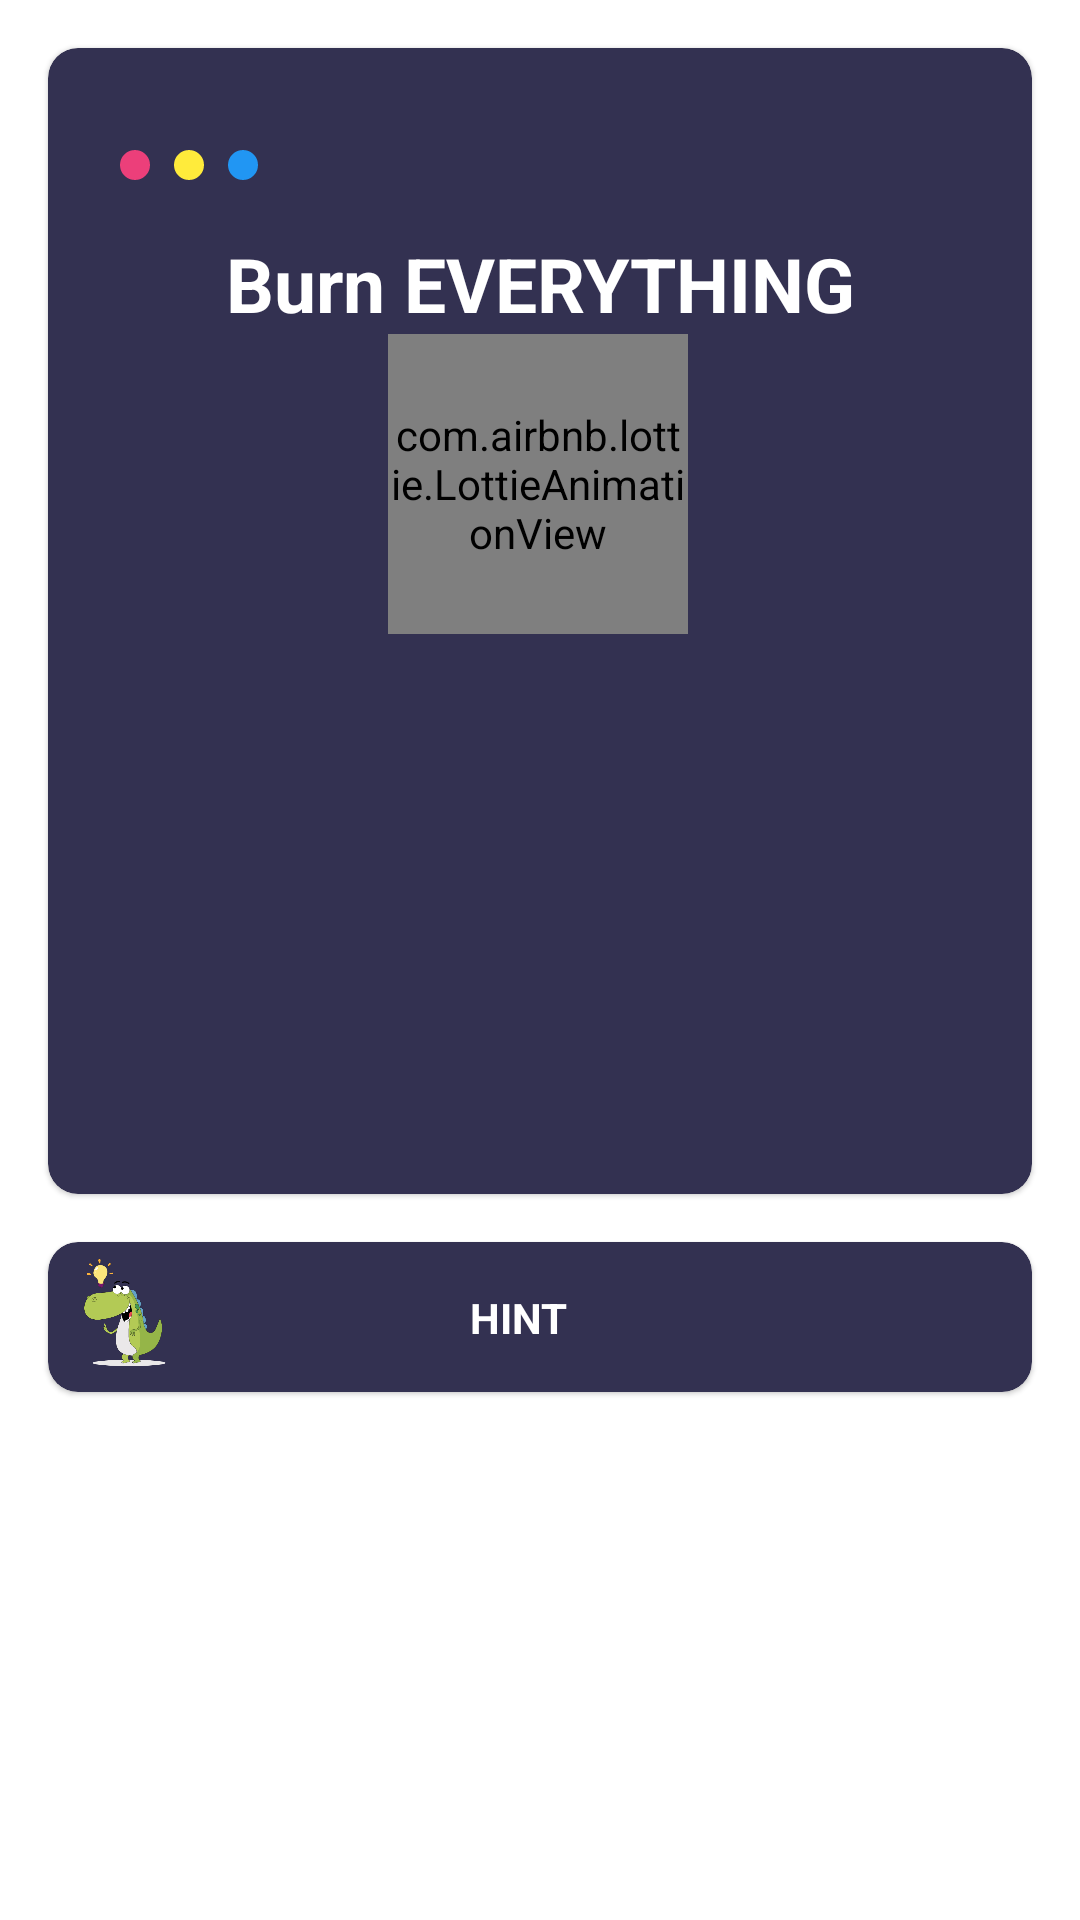

Reconstruct the res/layout file that produces this screen, plus the resources it refers to.
<!-- AndroidManifest.xml: application theme Theme.SimpleGame -->
<!-- res/layout/fragment_level_thirteen.xml -->
<?xml version="1.0" encoding="utf-8"?>
<androidx.constraintlayout.widget.ConstraintLayout xmlns:android="http://schemas.android.com/apk/res/android"
    xmlns:app="http://schemas.android.com/apk/res-auto"
    android:layout_width="match_parent"
    android:layout_height="match_parent">

    <com.google.android.material.card.MaterialCardView
        android:id="@+id/materialCardView"
        android:layout_width="match_parent"
        android:layout_height="wrap_content"
        android:layout_margin="16dp"
        android:backgroundTint="@color/card_background"
        app:cardCornerRadius="10dp"
        app:layout_constraintEnd_toEndOf="parent"
        app:layout_constraintStart_toStartOf="parent"
        app:layout_constraintTop_toTopOf="parent">

        <androidx.constraintlayout.widget.ConstraintLayout
            android:id="@+id/area"
            android:layout_width="match_parent"
            android:layout_height="350dp"
            android:layout_margin="16dp">

            <com.airbnb.lottie.LottieAnimationView
                android:id="@+id/fire"
                android:layout_width="match_parent"
                android:layout_height="200dp"
                android:visibility="gone"
                app:layout_constraintBottom_toBottomOf="@+id/fire_text"
                app:layout_constraintEnd_toEndOf="parent"
                app:layout_constraintStart_toStartOf="parent"
                app:lottie_autoPlay="true"
                app:lottie_fileName="fire.json"
                app:lottie_loop="true" />

            <androidx.constraintlayout.widget.ConstraintLayout
                android:id="@+id/untouchable"
                android:layout_width="wrap_content"
                android:layout_height="wrap_content"
                android:padding="10dp"
                app:layout_constraintBottom_toBottomOf="parent"
                app:layout_constraintEnd_toEndOf="parent"
                app:layout_constraintStart_toStartOf="parent"
                app:layout_constraintTop_toBottomOf="@+id/small_fire">

                <ImageView
                    android:id="@+id/earth"
                    android:layout_width="100dp"
                    android:layout_height="100dp"
                    android:src="@drawable/earth"
                    app:layout_constraintBottom_toBottomOf="parent"
                    app:layout_constraintEnd_toEndOf="parent"
                    app:layout_constraintStart_toStartOf="parent" />
            </androidx.constraintlayout.widget.ConstraintLayout>

            <com.airbnb.lottie.LottieAnimationView
                android:id="@+id/small_fire"
                android:layout_width="100dp"
                android:layout_height="100dp"
                app:layout_constraintEnd_toEndOf="parent"
                app:layout_constraintHorizontal_bias="0.497"
                app:layout_constraintStart_toStartOf="parent"
                app:layout_constraintTop_toBottomOf="@+id/fire_text"
                app:lottie_autoPlay="true"
                app:lottie_fileName="small_fire.json"
                app:lottie_loop="true" />

            <ImageView
                android:id="@+id/imageView5"
                android:layout_width="10dp"
                android:layout_height="10dp"
                android:layout_marginStart="8dp"
                android:src="@drawable/circle"
                app:layout_constraintBottom_toBottomOf="@+id/imageView4"
                app:layout_constraintStart_toStartOf="parent"
                app:layout_constraintTop_toTopOf="@+id/imageView4" />

            <ImageView
                android:id="@+id/imageView4"
                android:layout_width="10dp"
                android:layout_height="10dp"
                android:layout_marginStart="8dp"
                android:src="@drawable/circle"
                app:layout_constraintBottom_toBottomOf="@+id/imageView3"
                app:layout_constraintStart_toEndOf="@+id/imageView5"
                app:layout_constraintTop_toTopOf="@+id/imageView3"
                app:tint="#FFEB3B" />

            <ImageView
                android:id="@+id/imageView3"
                android:layout_width="10dp"
                android:layout_height="10dp"
                android:layout_marginStart="8dp"
                android:src="@drawable/circle"
                app:layout_constraintBottom_toTopOf="@+id/fire_text"
                app:layout_constraintStart_toEndOf="@+id/imageView4"
                app:layout_constraintTop_toTopOf="parent"
                app:tint="@color/blue" />

            <com.google.android.material.button.MaterialButton
                android:id="@+id/next"
                style="@style/Widget.MaterialComponents.Button.TextButton.Dialog"
                android:layout_width="wrap_content"
                android:layout_height="wrap_content"
                android:backgroundTint="@color/app_theme"
                android:visibility="invisible"
                app:icon="@drawable/ic_next"
                app:iconGravity="end"
                app:iconTint="@color/white"
                app:layout_constraintEnd_toEndOf="parent"
                app:layout_constraintTop_toTopOf="parent" />

            <TextView
                android:id="@+id/fire_text"
                android:layout_width="wrap_content"
                android:layout_height="wrap_content"
                android:layout_marginTop="8dp"
                android:text="@string/question_level_thirteen"
                android:textColor="@color/white"
                android:textSize="25sp"
                android:textStyle="bold"
                app:layout_constraintEnd_toEndOf="parent"
                app:layout_constraintStart_toStartOf="parent"
                app:layout_constraintTop_toBottomOf="@+id/right" />

            <ImageView
                android:id="@+id/right"
                android:layout_width="25dp"
                android:layout_height="25dp"
                android:src="@drawable/ic_check"
                android:visibility="invisible"
                app:layout_constraintBottom_toBottomOf="@+id/next"
                app:layout_constraintEnd_toEndOf="@+id/next"
                app:layout_constraintStart_toStartOf="parent"
                app:layout_constraintTop_toTopOf="@+id/next"
                app:tint="@color/green" />

        </androidx.constraintlayout.widget.ConstraintLayout>
    </com.google.android.material.card.MaterialCardView>

    <com.airbnb.lottie.LottieAnimationView
        android:id="@+id/celebrate"
        android:layout_width="match_parent"
        android:layout_height="250dp"
        android:visibility="gone"
        app:layout_constraintBottom_toBottomOf="parent"
        app:layout_constraintEnd_toEndOf="parent"
        app:layout_constraintStart_toStartOf="parent"
        app:lottie_autoPlay="false"
        app:lottie_fileName="celebrate.json"
        app:lottie_loop="true" />

    <com.google.android.material.card.MaterialCardView
        android:layout_width="match_parent"
        android:layout_height="wrap_content"
        android:layout_margin="16dp"
        android:layout_marginTop="16dp"
        android:backgroundTint="@color/card_background"
        app:cardCornerRadius="10dp"
        app:layout_constraintEnd_toEndOf="parent"
        app:layout_constraintStart_toStartOf="parent"
        app:layout_constraintTop_toBottomOf="@+id/materialCardView">

        <androidx.constraintlayout.widget.ConstraintLayout
            android:id="@+id/hint_root"
            android:layout_width="match_parent"
            android:layout_height="wrap_content">

            <ImageView
                android:id="@+id/imageView2"
                android:layout_width="50dp"
                android:layout_height="50dp"
                android:src="@drawable/idea"
                app:layout_constraintStart_toStartOf="parent"
                app:layout_constraintTop_toTopOf="parent" />

            <TextView
                android:id="@+id/textView3"
                android:layout_width="wrap_content"
                android:layout_height="wrap_content"
                android:text="@string/hint"
                android:textColor="@color/white"
                android:textStyle="bold"
                app:layout_constraintBottom_toBottomOf="@+id/imageView2"
                app:layout_constraintEnd_toStartOf="@+id/expand"
                app:layout_constraintStart_toEndOf="@+id/imageView2"
                app:layout_constraintTop_toTopOf="parent" />

            <TextView
                android:id="@+id/hint"
                android:layout_width="wrap_content"
                android:layout_height="wrap_content"
                android:layout_marginTop="16dp"
                android:padding="16dp"
                android:text="@string/hint_level_thirteen"
                android:textColor="@color/white"
                android:visibility="gone"
                app:layout_constraintBottom_toBottomOf="parent"
                app:layout_constraintEnd_toEndOf="parent"
                app:layout_constraintStart_toStartOf="parent"
                app:layout_constraintTop_toBottomOf="@+id/textView3" />

            <com.google.android.material.button.MaterialButton
                android:id="@+id/expand"
                style="@style/Widget.MaterialComponents.Button.TextButton.Dialog"
                android:layout_width="wrap_content"
                android:layout_height="wrap_content"
                app:icon="@drawable/ic_expand_arrow"
                app:iconGravity="end"
                app:iconTint="@color/white"
                app:layout_constraintEnd_toEndOf="parent"
                app:layout_constraintTop_toTopOf="parent" />

        </androidx.constraintlayout.widget.ConstraintLayout>
    </com.google.android.material.card.MaterialCardView>

</androidx.constraintlayout.widget.ConstraintLayout>
<!-- resources referenced by this layout -->
<resources>
  <color name="app_theme">#25243C</color>
  <color name="blue">#2196F3</color>
  <color name="card_background">#333151</color>
  <color name="green">#8BC34A</color>
  <color name="white">#FFFFFFFF</color>
  <!-- drawable circle (drawable) -->
  <?xml version="1.0" encoding="utf-8"?>
  <shape xmlns:android="http://schemas.android.com/apk/res/android"
      android:shape="oval">
  
      <solid android:color="#EC3F7A" />
  
      <size
          android:width="100dp"
          android:height="100dp" />
  </shape>
  <!-- drawable ic_next (drawable) -->
  <vector xmlns:android="http://schemas.android.com/apk/res/android"
      android:width="30dp"
      android:height="30dp"
      android:viewportWidth="24"
      android:viewportHeight="24"
      android:tint="?attr/colorControlNormal">
    <path
        android:fillColor="@android:color/white"
        android:pathData="M10,6L8.59,7.41 13.17,12l-4.58,4.59L10,18l6,-6z"/>
  </vector>
  <!-- drawable idea: png bitmap (drawable, 33703 bytes) -->
  <string name="hint">HINT</string>
  <string name="hint_level_thirteen">Burn \"everything\"</string>
      //lvl fourteen
  <string name="question_level_thirteen">Burn EVERYTHING</string>
  <style name="Theme.SimpleGame" parent="Theme.MaterialComponents.DayNight.NoActionBar">
  
          <item name="colorPrimary">@color/card_background</item>
          <item name="colorPrimaryVariant">@color/dark_background</item>
          <item name="colorOnPrimary">@color/light_background</item>
          <item name="colorAccent">@color/white</item>
  
  
  
          
          <item name="android:statusBarColor" tools:targetApi="l">?attr/colorPrimaryVariant</item>
          
      </style>
  <color name="dark_background">#25243C</color>
  <color name="light_background">#F2F3FF</color>
</resources>
